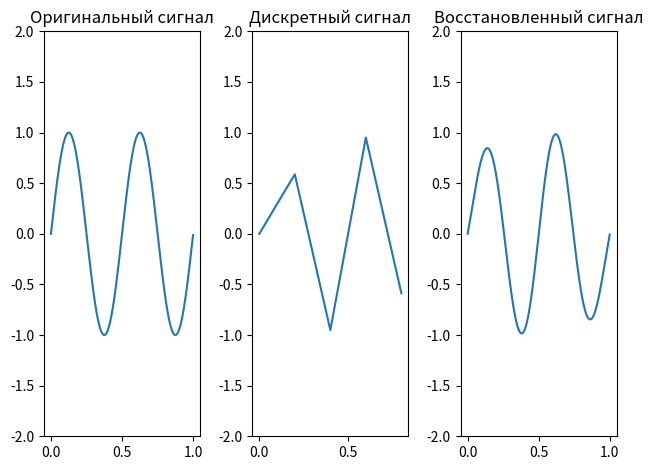

This chart was generated by the following Python code:
import numpy as np
import matplotlib.pyplot as plt


def draw(original_time, original_signal, samples_time, discrete_signal, reconstructed_signal):
    fig, axes = plt.subplots(1, 3)

    axes[0].plot(original_time, original_signal)
    axes[0].set_ylim(-2, 2)
    axes[0].set_title("Оригинальный сигнал")

    axes[1].plot(samples_time, discrete_signal)
    axes[1].set_ylim(-2, 2)
    axes[1].set_title("Дискретный сигнал")

    axes[2].plot(original_time, reconstructed_signal)
    axes[2].set_ylim(-2, 2)
    axes[2].set_title("Восстановленный сигнал")

    plt.tight_layout()
    plt.show()


def main():
    # Оригинальный сигнал
    fmax = 2                  # макс. частота дискретизации (Гц)
    w0 = 2 * np.pi * fmax     # угловая частота
    original_time = np.arange(0, 1, 0.001)
    original_signal = np.sin(original_time * w0)  # = x(t)

    # Дискретный сигнал
    fs = 2 * fmax + 1      # дискретная частота
    T = 1 / fs             # T < 1 / (2 * fmax) - условие теоремы отчетов
    samples_time = np.arange(0, 1, T)
    discrete_signal = np.sin(w0 * samples_time)

    # Восстановленный сигнал
    reconstructed_signal = 0
    for i in samples_time:
        # np.sinc = sin(pi * x) / (pi * x)
        # (pi / T)(t - kT) -> (t - kT) / T = fs(t - kT)
        sinc_values = np.sinc(fs * (original_time - i))
        reconstructed_signal += np.sin(i * w0) * sinc_values

    # Визуализация
    draw(original_time, original_signal, samples_time, discrete_signal, reconstructed_signal)


if __name__ == "__main__":
    main()
